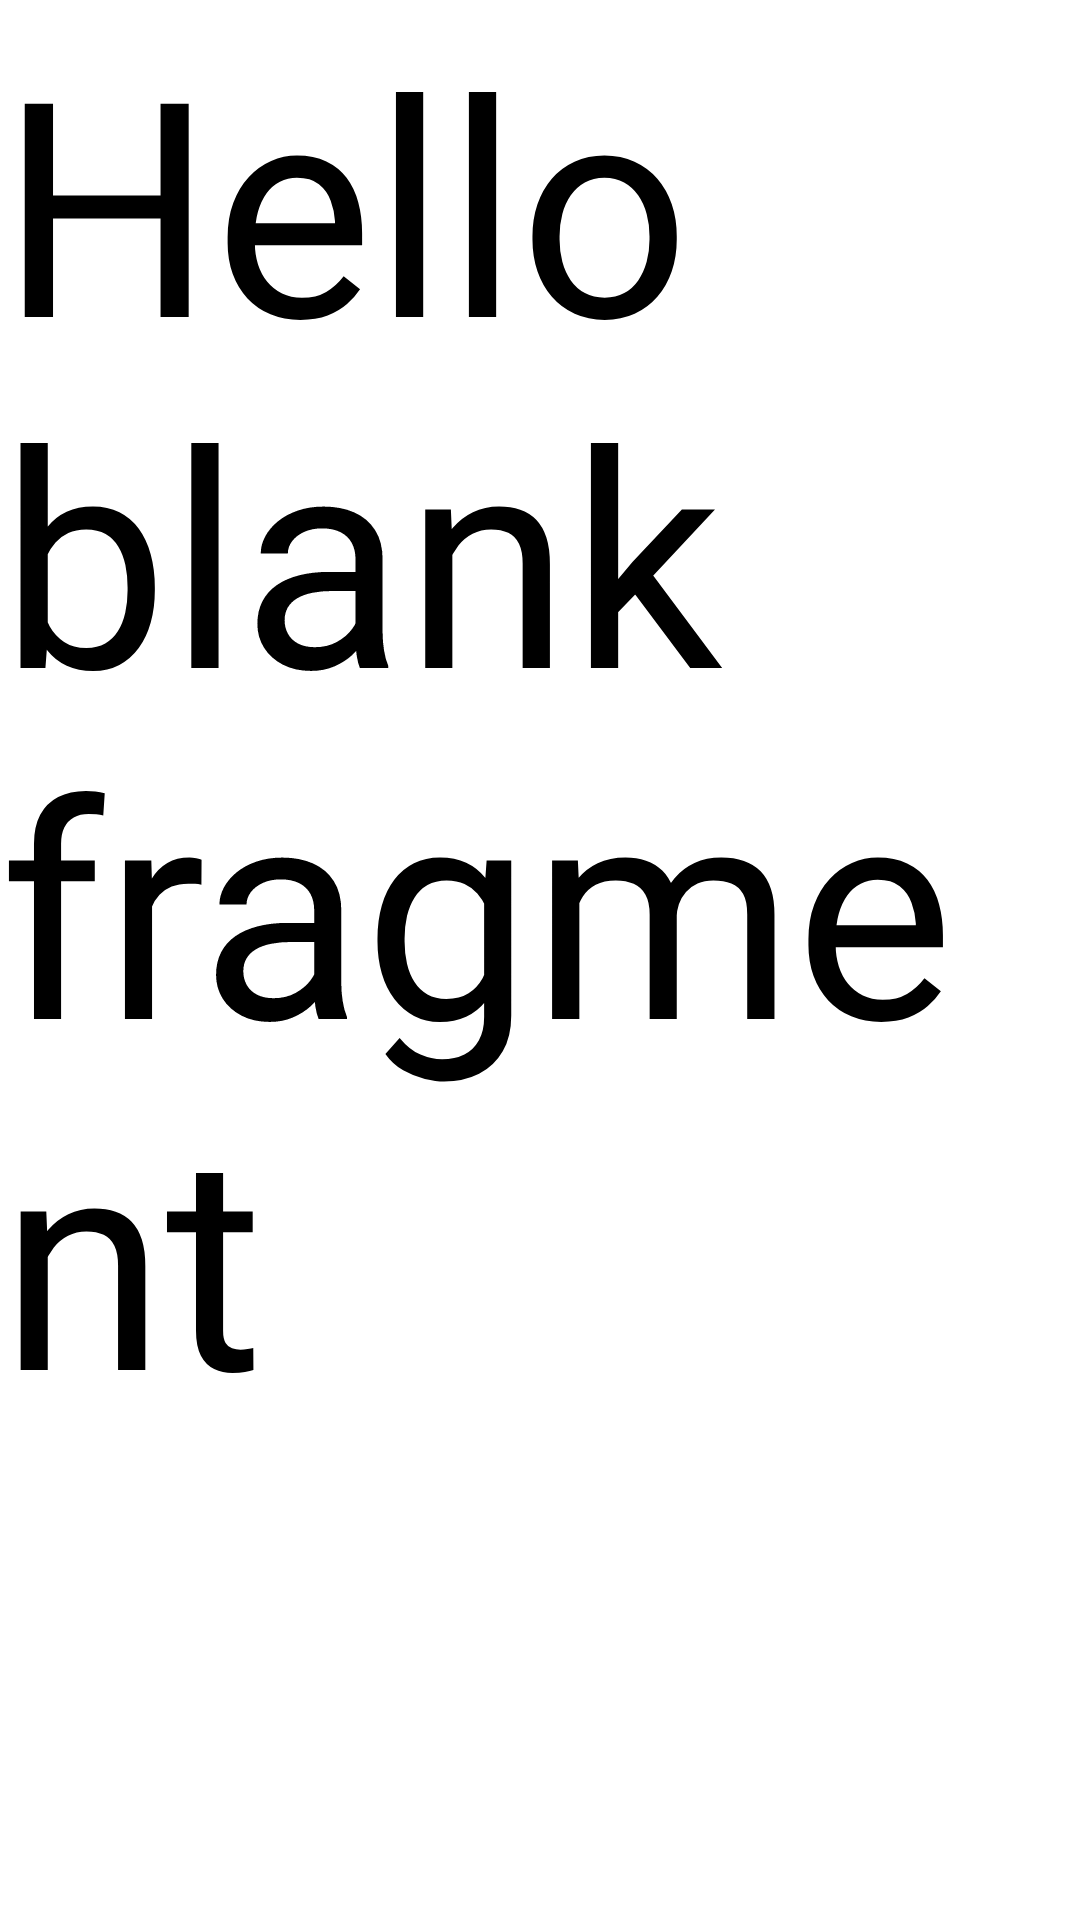

This screen was rendered from an Android layout file. Write that file and the resources it references.
<!-- AndroidManifest.xml: application theme AppTheme -->
<!-- res/layout/fragment_test.xml -->
<FrameLayout xmlns:android="http://schemas.android.com/apk/res/android"
    xmlns:tools="http://schemas.android.com/tools"
    android:layout_width="match_parent"
    android:layout_height="match_parent"
    tools:context="com.iamzain.template_android.fragments.TestFragment">

    
    <TextView
        android:layout_width="match_parent"
        android:layout_height="match_parent"
        android:text="@string/hello_blank_fragment"
        android:textAlignment="viewStart"
        android:textSize="100sp" />

</FrameLayout>
<!-- resources referenced by this layout -->
<resources>
  <string name="hello_blank_fragment">Hello blank fragment</string>
  <style name="AppTheme" parent="MaterialDrawerTheme.Light">
  
          
          <item name="colorPrimary">@color/primary</item>
          <item name="colorPrimaryDark">@color/primary_dark</item>
          <item name="colorAccent">@color/accent</item>
          <item name="windowNoTitle">true</item>
          <item name="windowActionBar">false</item>
          <item name="android:navigationBarColor" tools:targetApi="21">@color/navigationBarColor</item>
          <item name="android:windowDrawsSystemBarBackgrounds" tools:targetApi="21">true</item>
  
          <item name="drawerArrowStyle">@style/DrawerArrowStyle</item>
          <item name="android:textColorPrimary">@android:color/white</item>
      </style>
  <color name="primary">#E43F3F</color>
  <color name="primary_dark">#E12929</color>
  <color name="accent">#CC1D1D</color>
  <style name="DrawerArrowStyle" parent="@style/Widget.AppCompat.DrawerArrowToggle">
          <item name="spinBars">true</item>
          <item name="color">@android:color/white</item>
      </style>
</resources>
